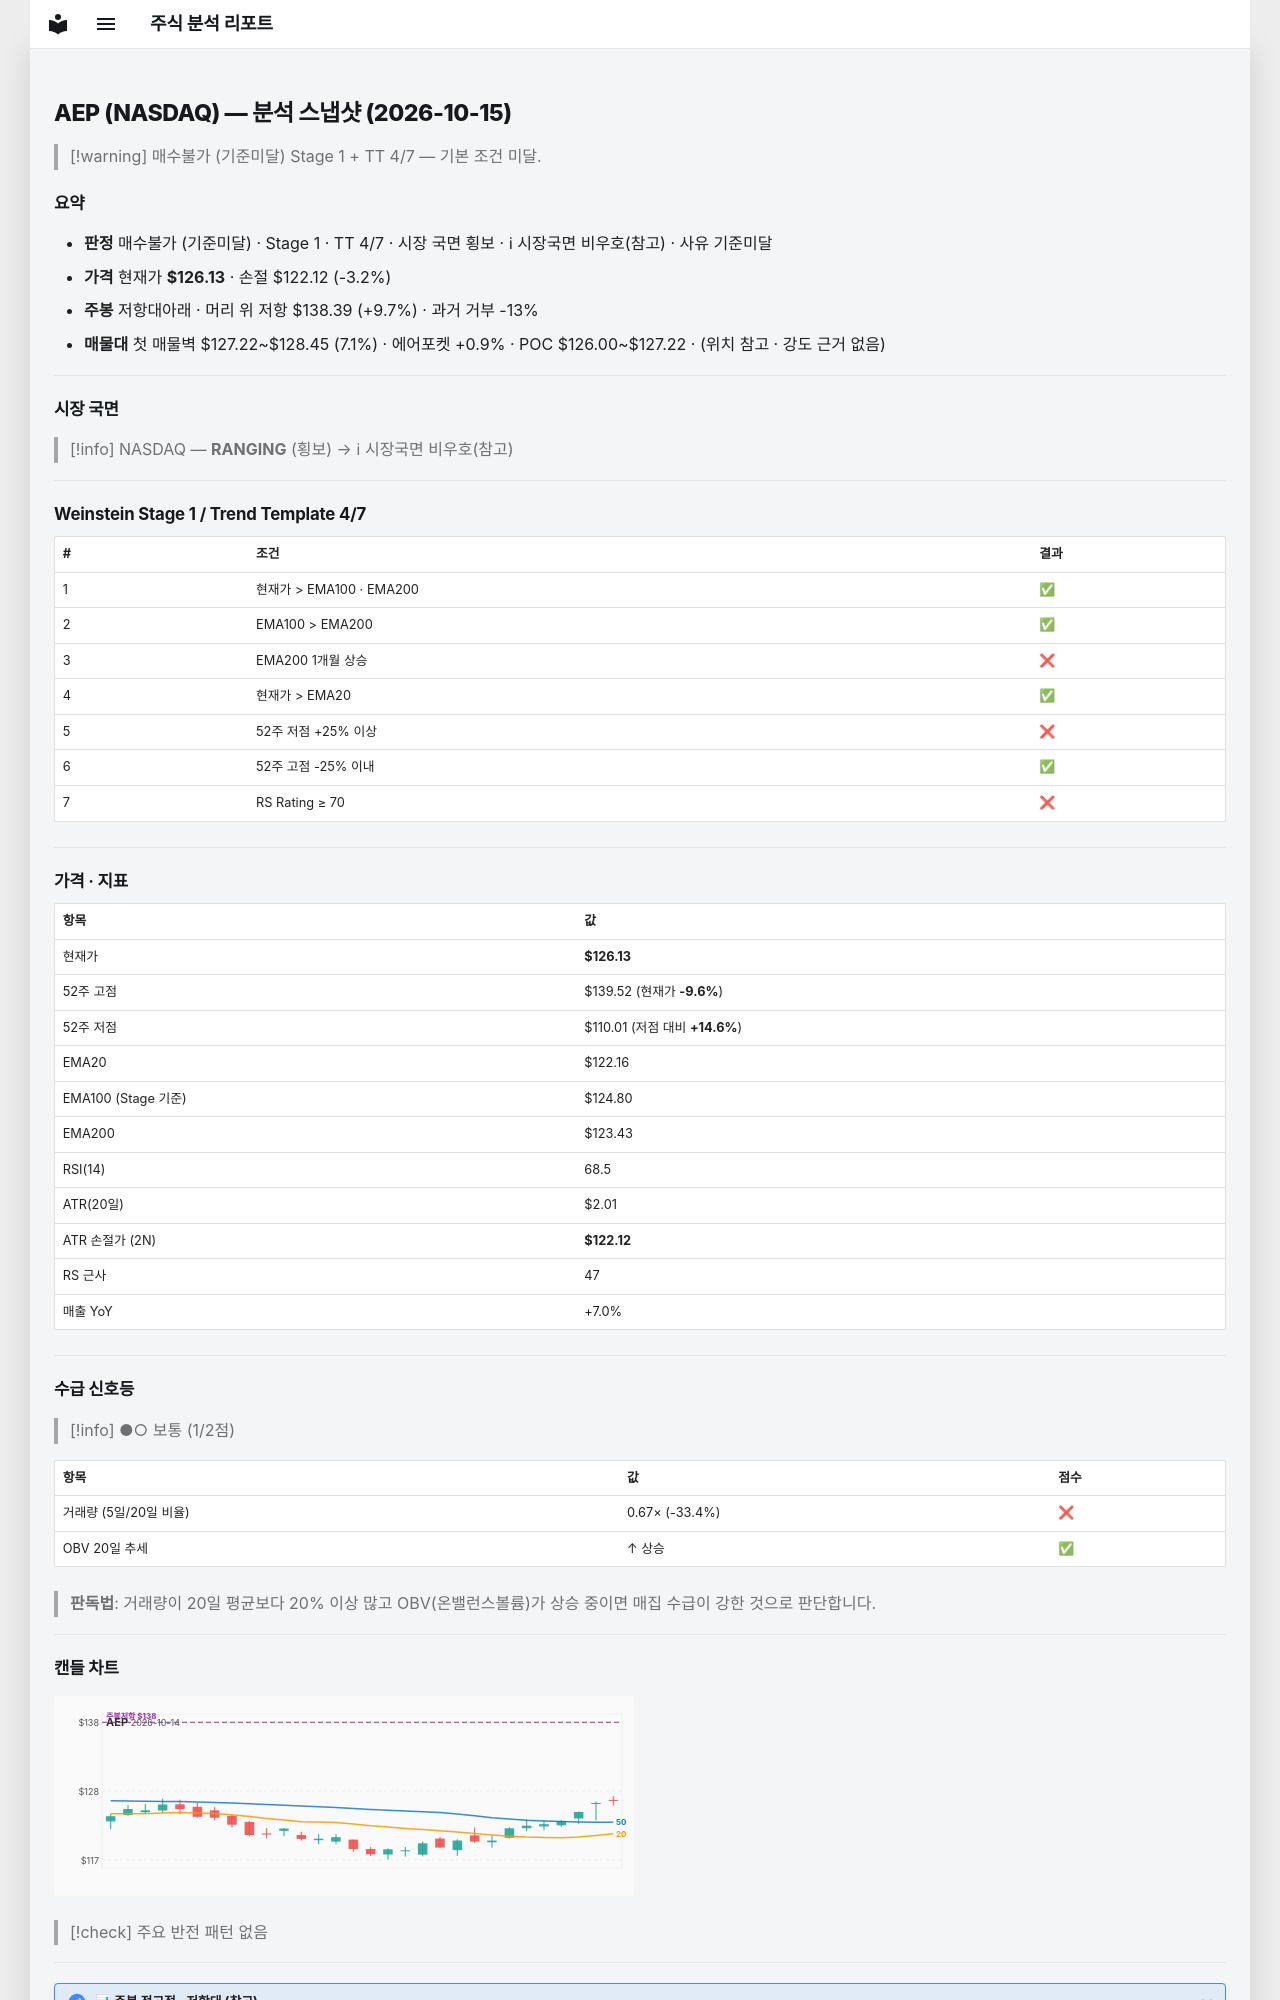

repository: soloandco/stock-reports · page: snapshots/AEP-2026-10-15/index.html · generator: mkdocs

---
type: analysis-snapshot
title: AEP 분석 스냅샷
ticker: AEP
market: NASDAQ
created: 2026-10-15
updated: 2026-10-15
bar-date: 2026-10-14
verdict: 매수불가
verdict-reason: 기준미달
real-rr: 3.05
sma50-gap-pct: 3.2
weekly-position: 저항대아래
weekly-overhead-price: 138.39
weekly-overhead-pct: 9.7
stage: 1
trend-template-score: 4
tt-max: 7
ma-set: ema-20-100-200
price: 126.12999725341797
stop-price: 122.11570621448915
market-regime: RANGING
supply-demand-score: 1/2
supply-demand-label: 보통
status: tracking
tags:
  - stock-agent
  - watchlist
  - AEP
  - analysis
related:
  - "[[analysis-template]]"
---

# AEP (NASDAQ) — 분석 스냅샷 (2026-10-15)

> [!warning] 매수불가 (기준미달)
> Stage 1 + TT 4/7 — 기본 조건 미달.

## 요약

- **판정** 매수불가 (기준미달) · Stage 1 · TT 4/7 · 시장 국면 횡보 · ℹ 시장국면 비우호(참고) · 사유 기준미달
- **가격** 현재가 **$126.13** · 손절 $122.12 (-3.2%)
- **주봉** 저항대아래 · 머리 위 저항 $138.39 (+9.7%) · 과거 거부 -13%
- **매물대** 첫 매물벽 $127.22~$128.45 (7.1%) · 에어포켓 +0.9% · POC $126.00~$127.22 · (위치 참고 · 강도 근거 없음)

---

## 시장 국면

> [!info] NASDAQ — **RANGING** (횡보) → ℹ 시장국면 비우호(참고)

---

## Weinstein Stage 1 / Trend Template 4/7

| # | 조건 | 결과 |
|---|------|------|
| 1 | 현재가 > EMA100 · EMA200 | ✅ |
| 2 | EMA100 > EMA200 | ✅ |
| 3 | EMA200 1개월 상승 | ❌ |
| 4 | 현재가 > EMA20 | ✅ |
| 5 | 52주 저점 +25% 이상 | ❌ |
| 6 | 52주 고점 -25% 이내 | ✅ |
| 7 | RS Rating ≥ 70 | ❌ |

---

## 가격 · 지표

| 항목 | 값 |
|------|---|
| 현재가 | **$126.13** |
| 52주 고점 | $139.52 (현재가 **-9.6%**) |
| 52주 저점 | $110.01 (저점 대비 **+14.6%**) |
| EMA20 | $122.16 |
| EMA100 (Stage 기준) | $124.80 |
| EMA200 | $123.43 |
| RSI(14) | 68.5 |
| ATR(20일) | $2.01 |
| ATR 손절가 (2N) | **$122.12** |
| RS 근사 | 47 |
| 매출 YoY | +7.0% |

---
## 수급 신호등

> [!info] ●○ 보통 (1/2점)

| 항목 | 값 | 점수 |
|------|------|------|
| 거래량 (5일/20일 비율) | 0.67× (-33.4%) | ❌ |
| OBV 20일 추세 | ↑ 상승 | ✅ |

> **판독법**: 거래량이 20일 평균보다 20% 이상 많고 OBV(온밸런스볼륨)가 상승 중이면 매집 수급이 강한 것으로 판단합니다.

---
